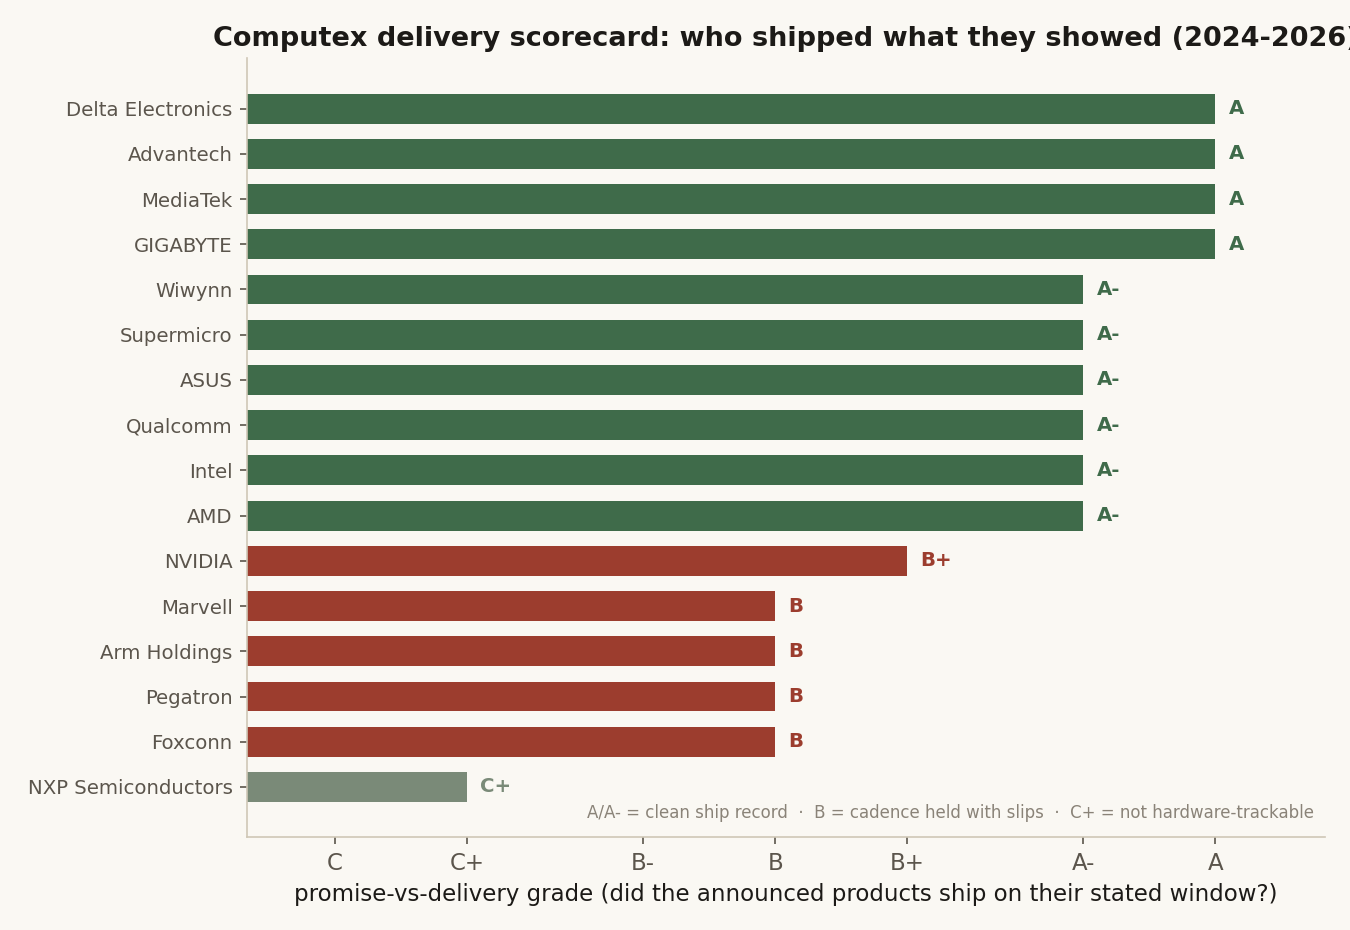

Data behind this chart, as committed beside it:
company, grade, headline
GIGABYTE, A, Clean announcement-to-shelf record acros…
MediaTek, A, Every dated SoC shipped on or ahead of s…
Advantech, A, Narrow but clean — MIC-743 went from liv…
Delta Electronics, A, Ships what it shows — 2024 power/cooling…
AMD, A-, Ships what it announces roughly on time;…
Intel, A-, Clean on every Computex-specific commitm…
Qualcomm, A-, Shipped Copilot+ silicon to the day (Jun…
ASUS, A-, All 2024 items shipped on/near window; o…
Supermicro, A-, Strong shipping cadence tightly coupled …
Wiwynn, A-, ODM that shipped racks on its silicon pa…
NVIDIA, B+, Held the annual data-center cadence prod…
Foxconn, B, Platforms/builds tracking to plan (Genes…
Pegatron, B, Shipped its GB200 NVL72/NVL36 racks but …
Arm Holdings, B, No slips but nothing delivered yet — AGI…
Marvell, B, Entirely forward-looking 2026 silicon (T…
NXP Semiconductors, C+, Not gradeable on hardware — Computex 202…
